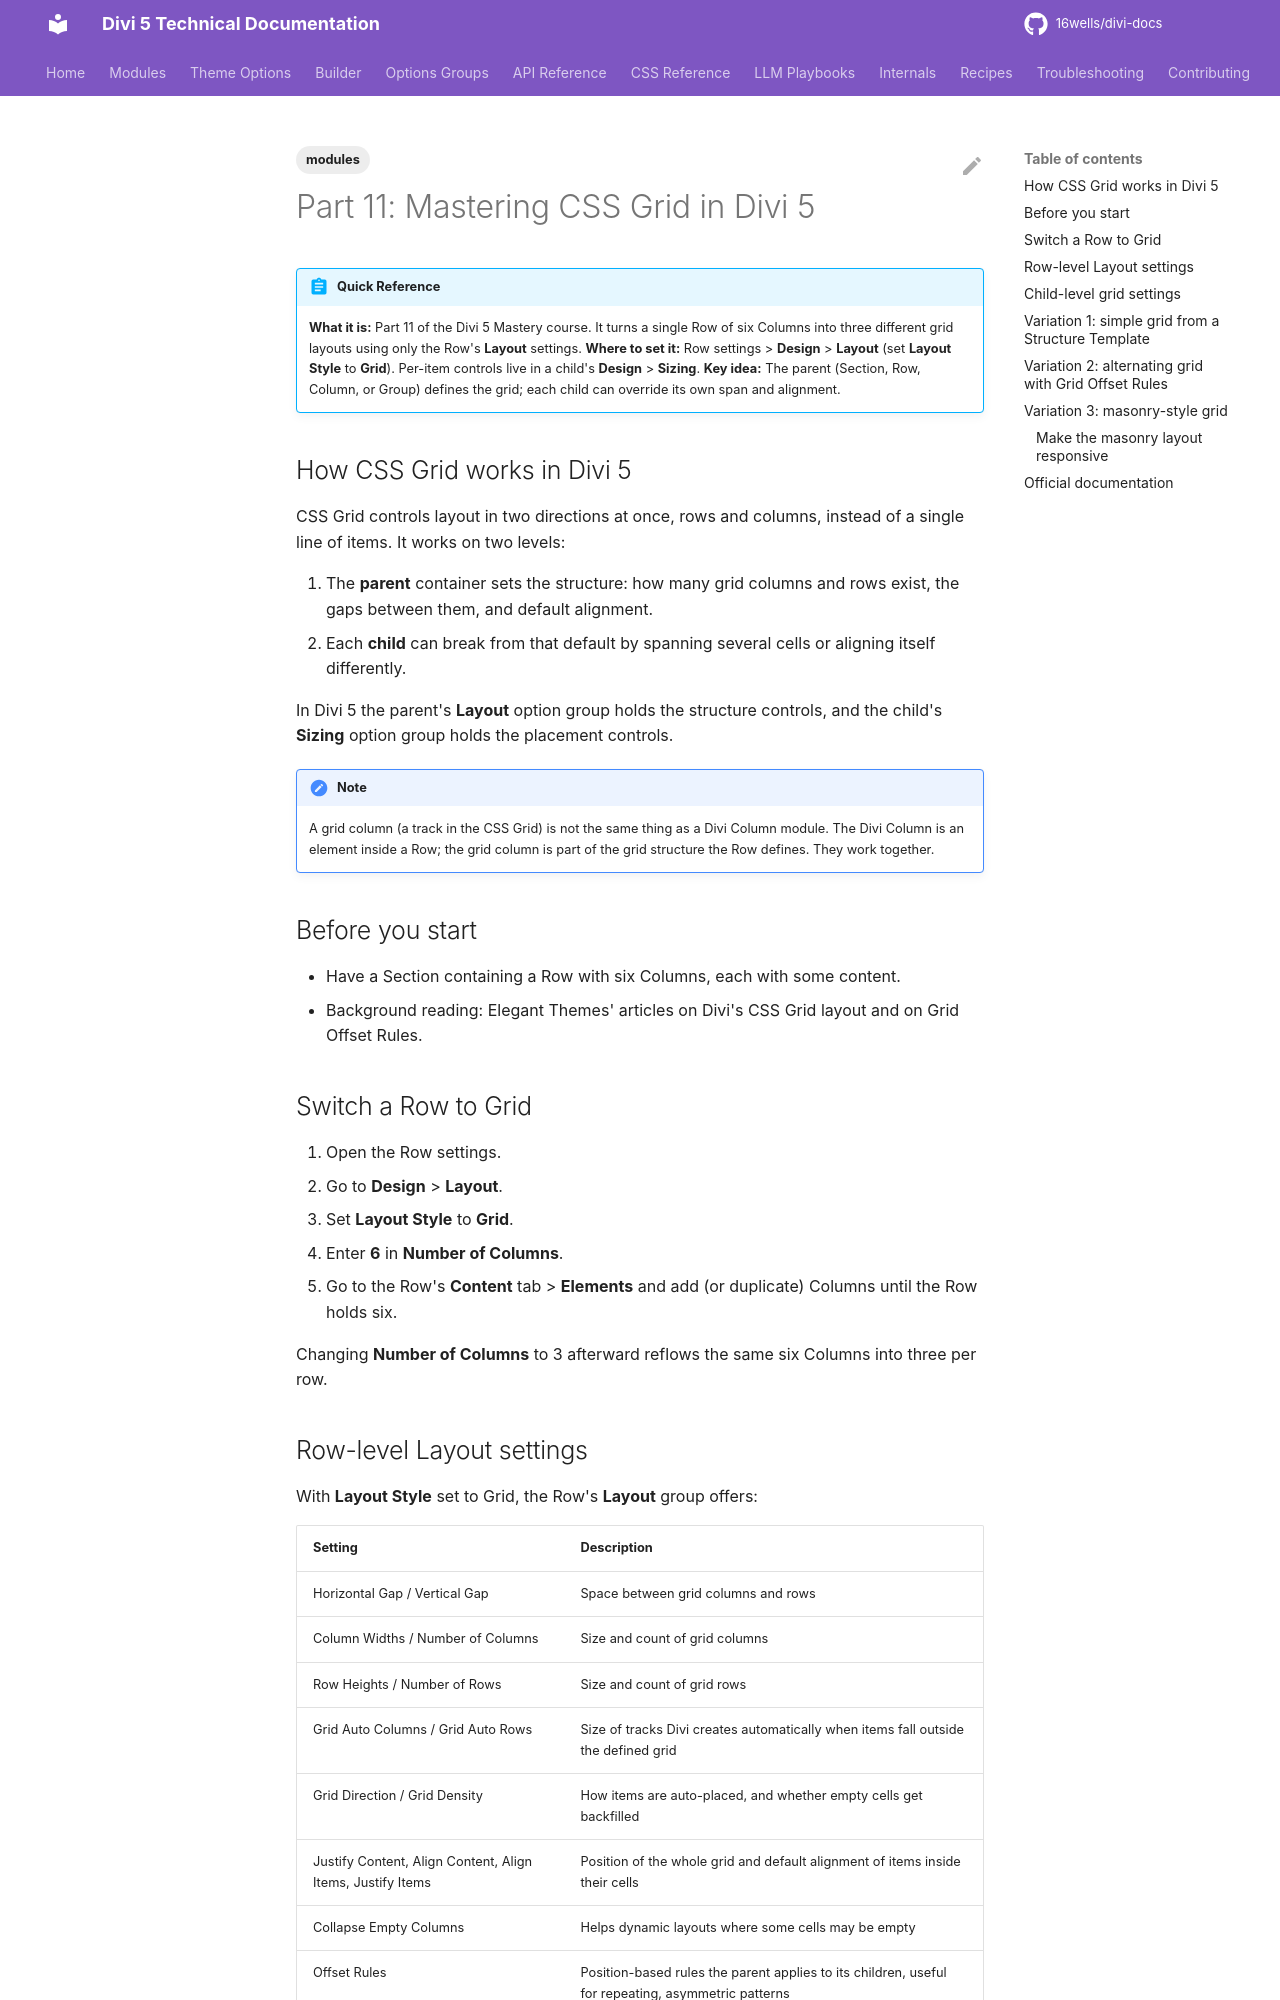

repository: 16wells/divi-docs · page: modules/part-11-mastering-css-grid-in-divi-5/index.html · generator: mkdocs

---
title: "Part 11: Mastering CSS Grid in Divi 5"
description: "Tutorial that reshapes one six-column Row into three grid layouts using Structure Templates, Grid Offset Rules, and responsive overrides."
category: modules
tags: [modules]
related: []
divi_version: "5.x"
last_updated: 2026-11-04
source_url: "https://help.elegantthemes.com/en/articles/15702426-part-11-mastering-css-grid-in-divi-5"
---

# Part 11: Mastering CSS Grid in Divi 5

!!! abstract "Quick Reference"
    **What it is:** Part 11 of the Divi 5 Mastery course. It turns a single Row of six Columns into three different grid layouts using only the Row's **Layout** settings.
    **Where to set it:** Row settings > **Design** > **Layout** (set **Layout Style** to **Grid**). Per-item controls live in a child's **Design** > **Sizing**.
    **Key idea:** The parent (Section, Row, Column, or Group) defines the grid; each child can override its own span and alignment.

## How CSS Grid works in Divi 5

CSS Grid controls layout in two directions at once, rows and columns, instead of a single line of items. It works on two levels:

1. The **parent** container sets the structure: how many grid columns and rows exist, the gaps between them, and default alignment.
2. Each **child** can break from that default by spanning several cells or aligning itself differently.

In Divi 5 the parent's **Layout** option group holds the structure controls, and the child's **Sizing** option group holds the placement controls.

!!! note
    A grid column (a track in the CSS Grid) is not the same thing as a Divi Column module. The Divi Column is an element inside a Row; the grid column is part of the grid structure the Row defines. They work together.

## Before you start

- Have a Section containing a Row with six Columns, each with some content.
- Background reading: Elegant Themes' articles on Divi's CSS Grid layout and on Grid Offset Rules.

## Switch a Row to Grid

1. Open the Row settings.
2. Go to **Design** > **Layout**.
3. Set **Layout Style** to **Grid**.
4. Enter **6** in **Number of Columns**.
5. Go to the Row's **Content** tab > **Elements** and add (or duplicate) Columns until the Row holds six.

Changing **Number of Columns** to 3 afterward reflows the same six Columns into three per row.
